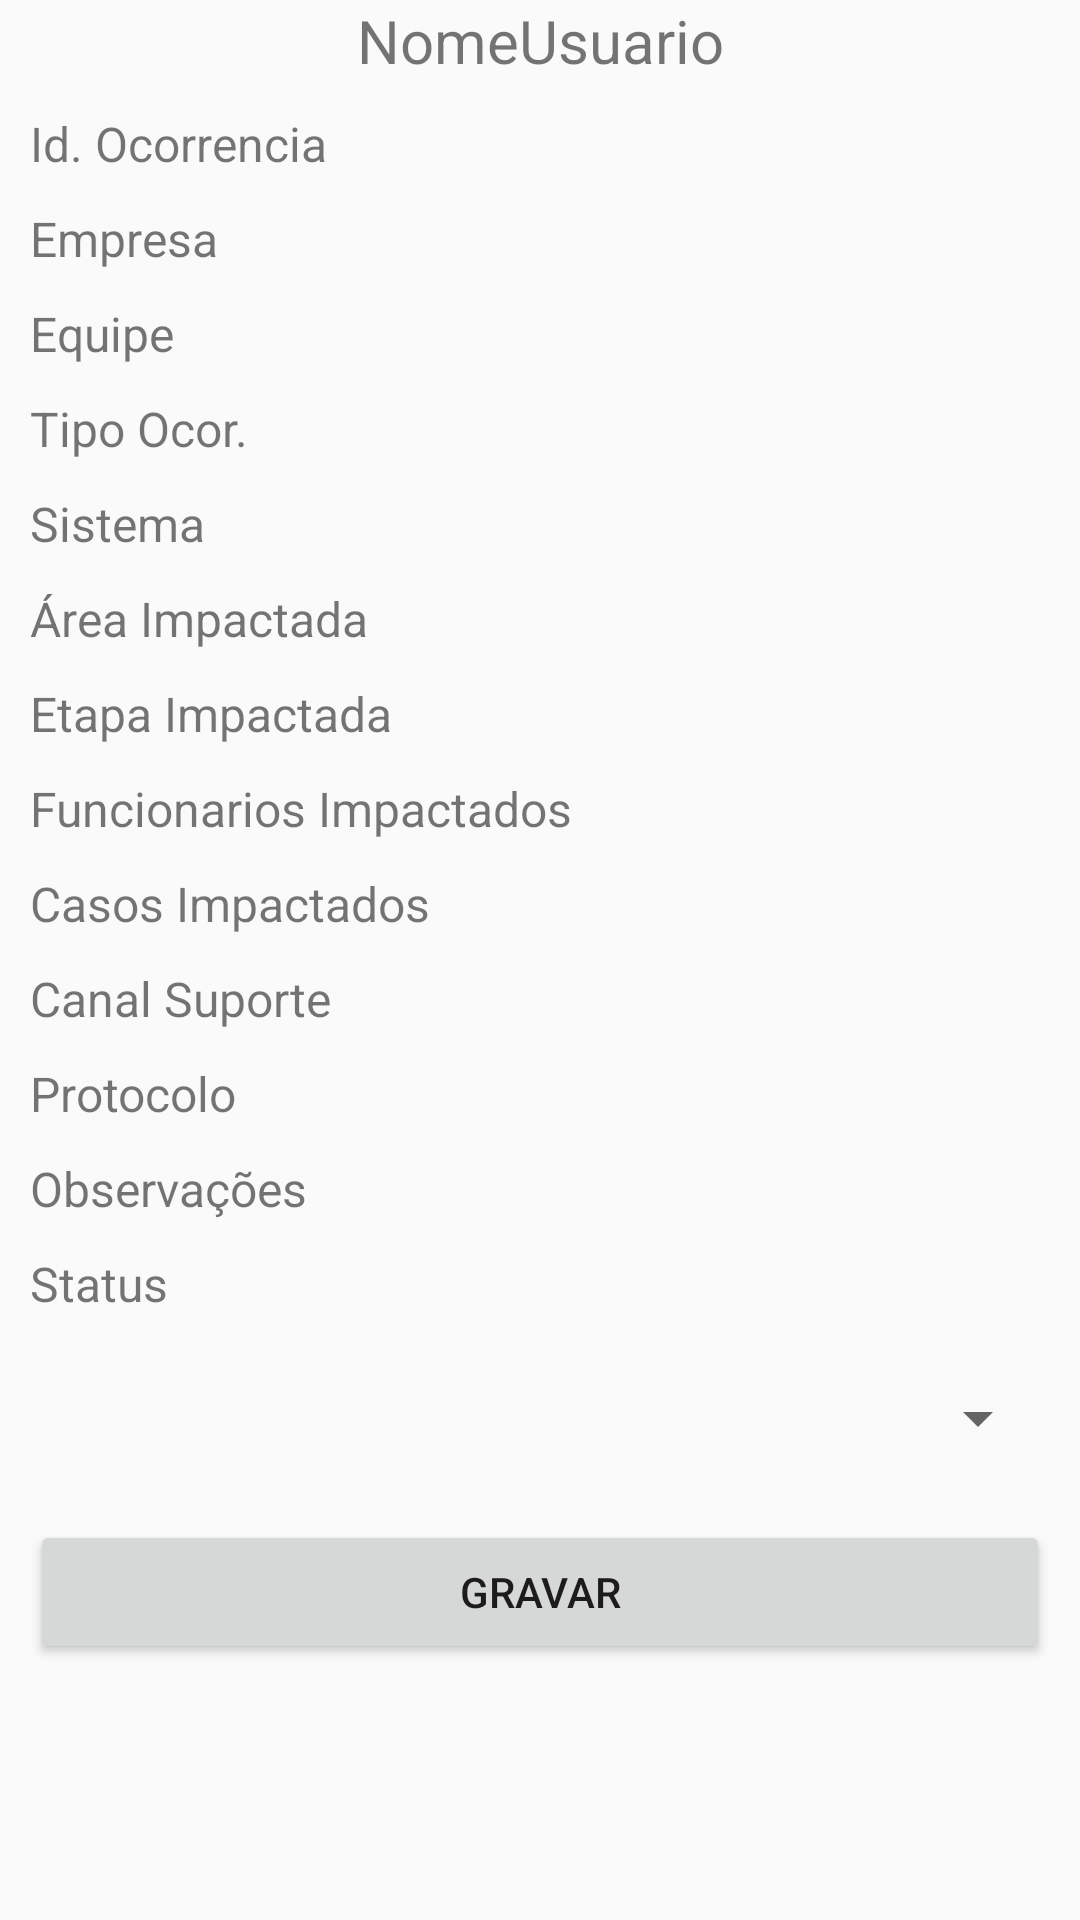

Produce the Android XML layout that renders to this screen, including the resource entries it uses.
<!-- AndroidManifest.xml: application theme Theme.Ocorrencias -->
<!-- res/layout/activity_status.xml -->
<?xml version="1.0" encoding="utf-8"?>
<android.support.constraint.ConstraintLayout xmlns:android="http://schemas.android.com/apk/res/android"
    xmlns:app="http://schemas.android.com/apk/res-auto"
    xmlns:tools="http://schemas.android.com/tools"
    android:layout_width="match_parent"
    android:layout_height="match_parent"
    tools:context=".StatusActivity">

    <TextView
        android:id="@+id/tvUsuarioNome"
        android:layout_width="match_parent"
        android:layout_height="wrap_content"
        android:layout_margin="10dp"
        android:text="NomeUsuario"
        android:textAlignment="center"
        android:textSize="20sp"
        tools:layout_editor_absoluteX="5dp"
        tools:layout_editor_absoluteY="16dp" />

    <TextView
        android:id="@+id/tvId"
        android:layout_width="match_parent"
        android:layout_height="wrap_content"
        android:layout_margin="10dp"
        android:text="Id. Ocorrencia"
        android:textSize="16sp"
        app:layout_constraintStart_toStartOf="parent"
        app:layout_constraintTop_toBottomOf="@+id/tvUsuarioNome" />

    <TextView
        android:id="@+id/tvEmpresa"
        android:layout_width="match_parent"
        android:layout_height="wrap_content"
        android:layout_margin="10dp"
        android:text="Empresa"
        android:textSize="16sp"
        app:layout_constraintStart_toStartOf="parent"
        app:layout_constraintTop_toBottomOf="@+id/tvId" />

    <TextView
        android:id="@+id/tvEquipe"
        android:layout_width="match_parent"
        android:layout_height="wrap_content"
        android:layout_margin="10dp"
        android:text="Equipe"
        android:textSize="16sp"
        app:layout_constraintStart_toStartOf="parent"
        app:layout_constraintTop_toBottomOf="@+id/tvEmpresa" />

    <TextView
        android:id="@+id/tvTipoOcorrencia"
        android:layout_width="match_parent"
        android:layout_height="wrap_content"
        android:layout_margin="10dp"
        android:text="Tipo Ocor."
        android:textSize="16sp"
        app:layout_constraintStart_toStartOf="parent"
        app:layout_constraintTop_toBottomOf="@+id/tvEquipe" />

    <TextView
        android:id="@+id/tvSistema"
        android:layout_width="match_parent"
        android:layout_height="wrap_content"
        android:layout_margin="10dp"
        android:text="Sistema"
        android:textSize="16sp"
        app:layout_constraintStart_toStartOf="parent"
        app:layout_constraintTop_toBottomOf="@+id/tvTipoOcorrencia" />

    <TextView
        android:id="@+id/tvAreaImpactada"
        android:layout_width="match_parent"
        android:layout_height="wrap_content"
        android:layout_margin="10dp"
        android:text="Área Impactada"
        android:textSize="16sp"
        app:layout_constraintStart_toStartOf="parent"
        app:layout_constraintTop_toBottomOf="@+id/tvSistema" />

    <TextView
        android:id="@+id/tvEtapaImpactada"
        android:layout_width="match_parent"
        android:layout_height="wrap_content"
        android:layout_margin="10dp"
        android:text="Etapa Impactada"
        android:textSize="16sp"
        app:layout_constraintStart_toStartOf="parent"
        app:layout_constraintTop_toBottomOf="@+id/tvAreaImpactada" />

    <TextView
        android:id="@+id/tvFuncionarios"
        android:layout_width="match_parent"
        android:layout_height="wrap_content"
        android:layout_margin="10dp"
        android:text="Funcionarios Impactados"
        android:textSize="16sp"
        app:layout_constraintStart_toStartOf="parent"
        app:layout_constraintTop_toBottomOf="@+id/tvEtapaImpactada" />

    <TextView
        android:id="@+id/tvCasosImpactados"
        android:layout_width="match_parent"
        android:layout_height="wrap_content"
        android:layout_margin="10dp"
        android:text="Casos Impactados"
        android:textSize="16sp"
        app:layout_constraintStart_toStartOf="parent"
        app:layout_constraintTop_toBottomOf="@+id/tvFuncionarios" />

    <TextView
        android:id="@+id/tvCanalSuporte"
        android:layout_width="match_parent"
        android:layout_height="wrap_content"
        android:layout_margin="10dp"
        android:text="Canal Suporte"
        android:textSize="16sp"
        app:layout_constraintStart_toStartOf="parent"
        app:layout_constraintTop_toBottomOf="@+id/tvCasosImpactados" />

    <TextView
        android:id="@+id/tvProtocolo"
        android:layout_width="match_parent"
        android:layout_height="wrap_content"
        android:layout_margin="10dp"
        android:text="Protocolo"
        android:textSize="16sp"
        app:layout_constraintStart_toStartOf="parent"
        app:layout_constraintTop_toBottomOf="@+id/tvCanalSuporte" />

    <TextView
        android:id="@+id/tvObservacoes"
        android:layout_width="match_parent"
        android:layout_height="wrap_content"
        android:layout_margin="10dp"
        android:text="Observações"
        android:textSize="16sp"
        app:layout_constraintStart_toStartOf="parent"
        app:layout_constraintTop_toBottomOf="@+id/tvProtocolo" />

    <TextView
        android:id="@+id/tvStatus"
        android:layout_width="match_parent"
        android:layout_height="wrap_content"
        android:layout_margin="10dp"
        android:text="Status"
        android:textSize="16sp"
        app:layout_constraintStart_toStartOf="parent"
        app:layout_constraintTop_toBottomOf="@+id/tvObservacoes" />

    <Spinner
        android:id="@+id/spStatus"
        android:layout_width="match_parent"
        android:layout_height="wrap_content"
        android:layout_margin="10dp"
        android:minHeight="48dp"
        app:layout_constraintEnd_toEndOf="parent"
        app:layout_constraintTop_toBottomOf="@+id/tvStatus" />

    <Button
        android:id="@+id/btGravar"
        android:layout_width="match_parent"
        android:layout_height="wrap_content"
        android:layout_margin="10dp"
        android:text="GRAVAR"
        app:layout_constraintEnd_toEndOf="parent"
        app:layout_constraintTop_toBottomOf="@+id/spStatus" />



</android.support.constraint.ConstraintLayout>
<!-- resources referenced by this layout -->
<resources>
  <style name="Theme.Ocorrencias" parent="Theme.AppCompat.Light.DarkActionBar">
          
          <item name="colorPrimary">@color/purple_500</item>
          <item name="colorPrimaryDark">@color/purple_700</item>
          <item name="colorAccent">@color/teal_200</item>
          
      </style>
  <!-- not gathered from this repository: default colours our renderer supplied (Android Studio template values) -->
  <color name="purple_500">#FF6200EE</color>
  <color name="purple_700">#FF3700B3</color>
  <color name="teal_200">#FF03DAC5</color>
</resources>
